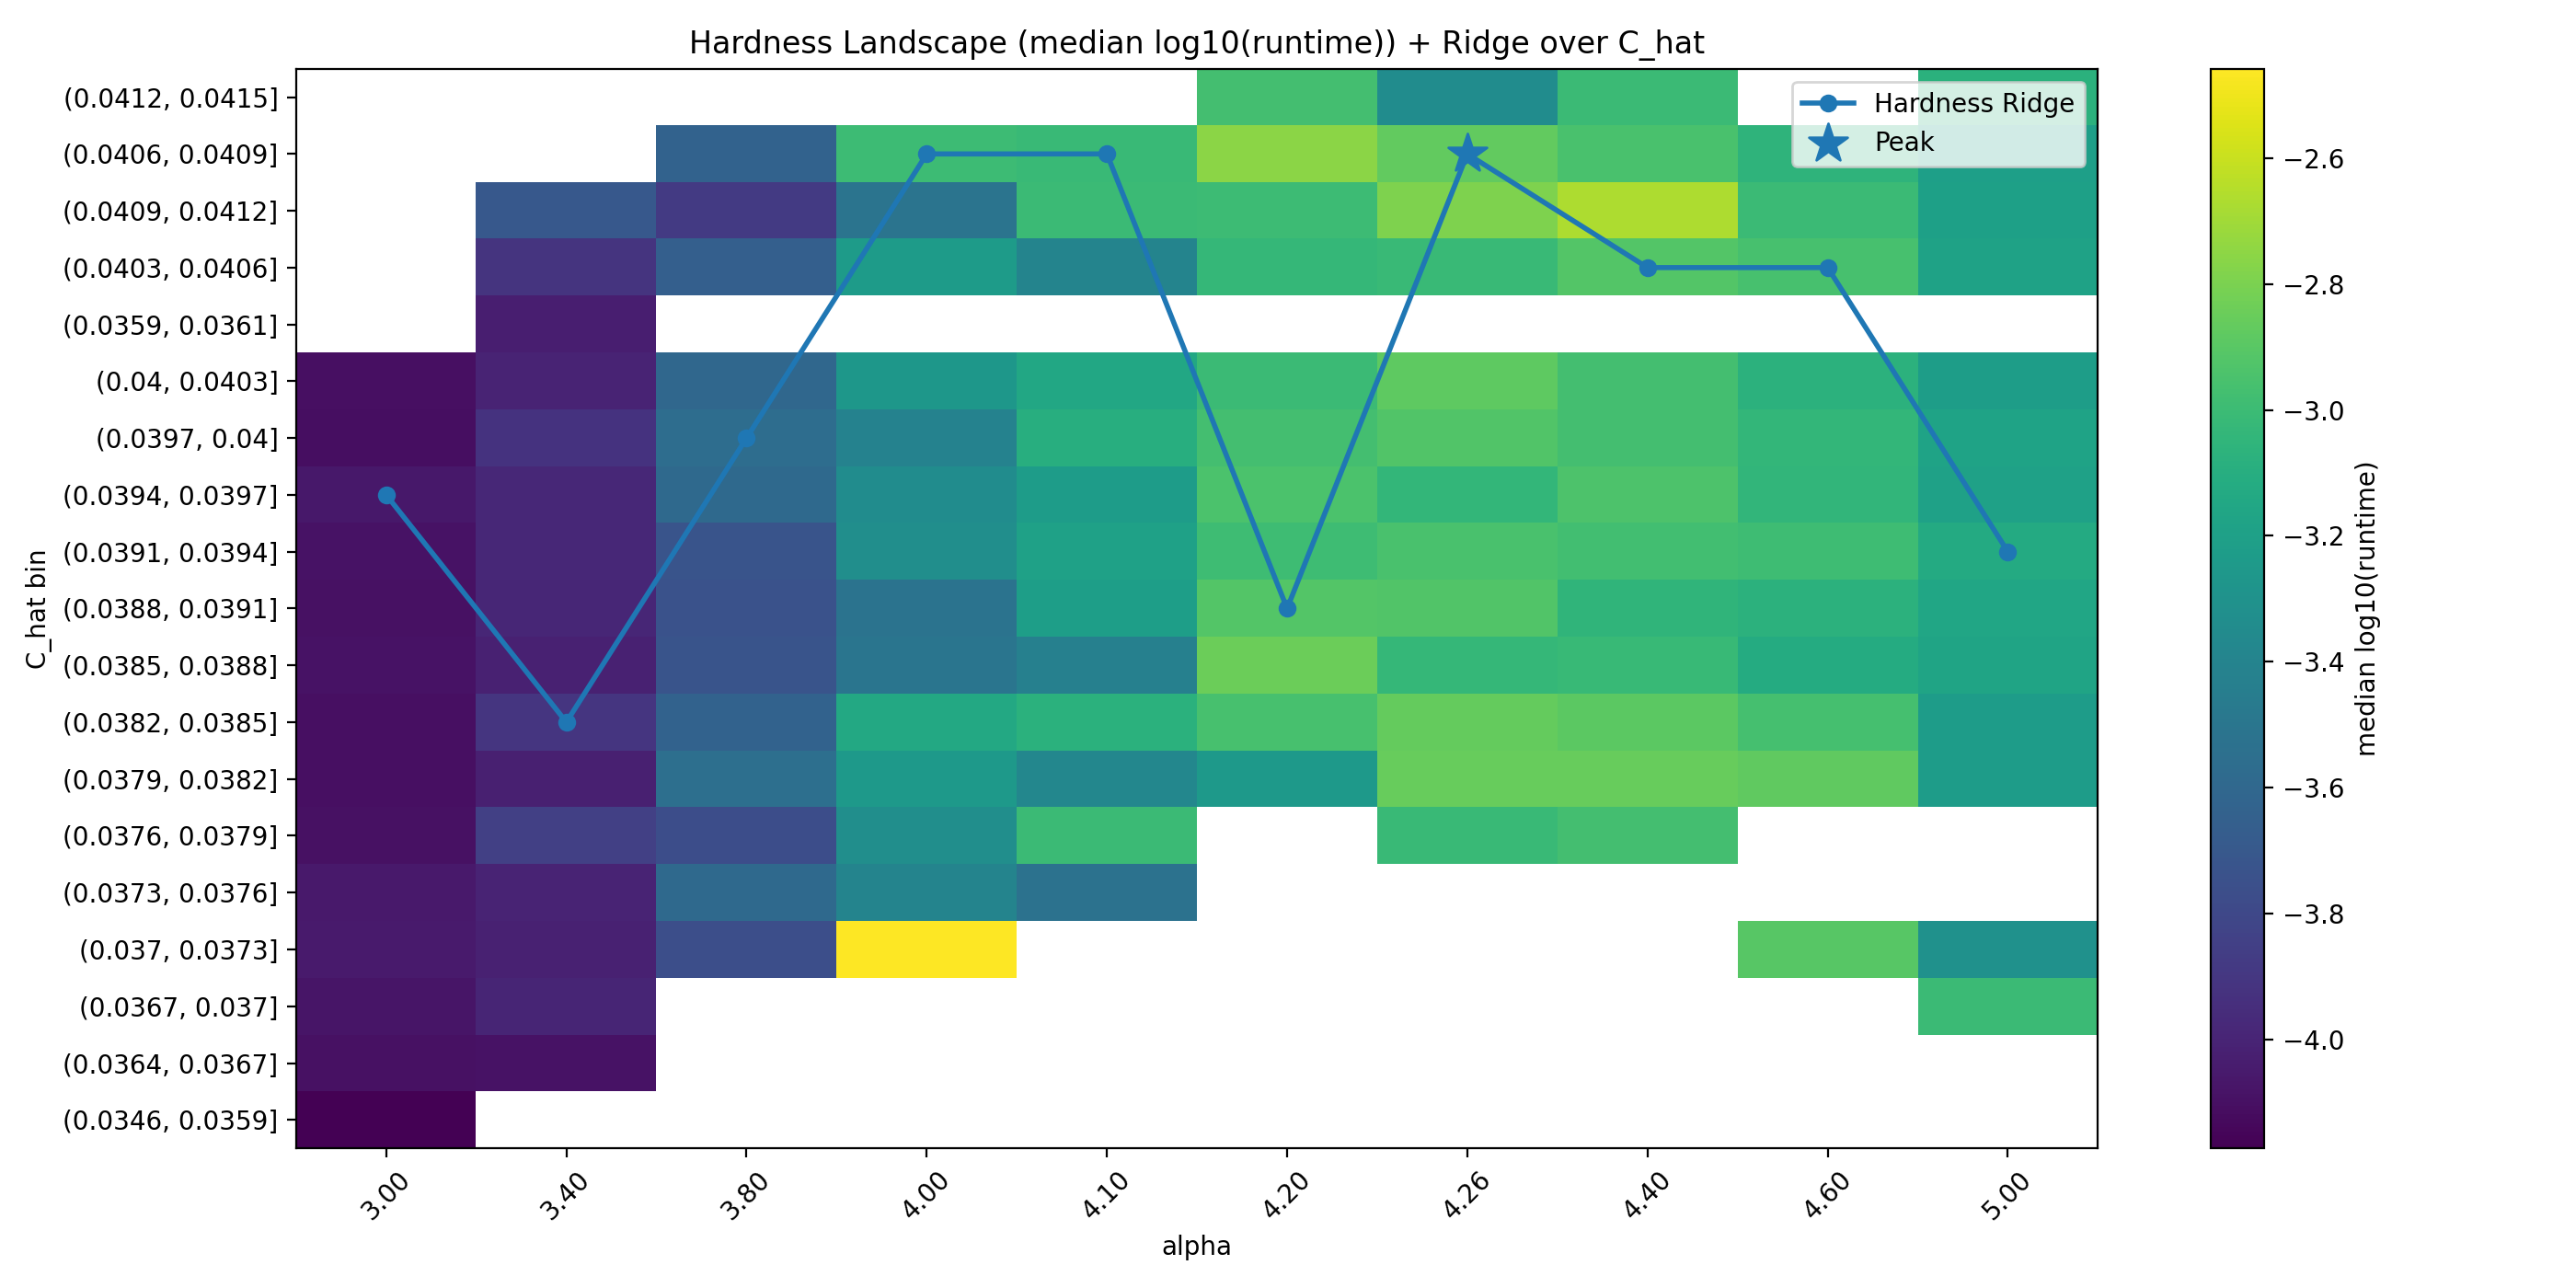

Data behind this chart, as committed beside it:
alpha, C_hat_ridge, median_log_rt, count
3.0, 0.03955, -4.063, 22
3.4, 0.03837, -3.905, 24
3.8, 0.03986, -3.558, 34
4.0, 0.04075, -3, 13
4.1, 0.04071, -3.008, 12
4.2, 0.03898, -2.918, 15
4.26, 0.04071, -2.87, 17
4.4, 0.04047, -2.914, 30
4.6, 0.04044, -2.96, 25
5.0, 0.03931, -3.127, 11
